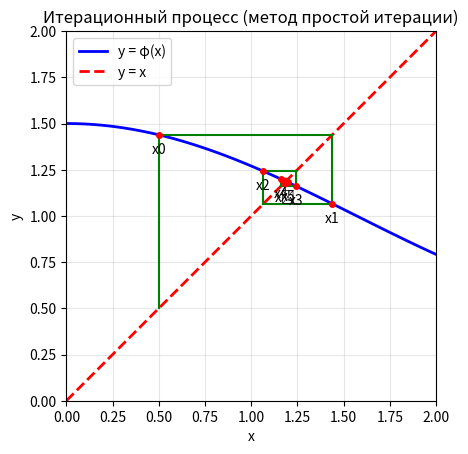

Write the Python code that produced this figure.
import numpy as np
import matplotlib.pyplot as plt

def f(x):
    return 0.5 * np.cos(x) + 1

x = np.linspace(0, 2, 100)
plt.plot(x, f(x), 'b-', linewidth=2, label='y = φ(x)')
plt.plot(x, x, 'r--', linewidth=2, label='y = x')
plt.grid(True, alpha=0.3)

# Итерации с x₀ = 0.5
x0 = 0.5
x_points = [x0]

for i in range(6):
    x_next = f(x_points[-1])
    x_points.append(x_next)

    plt.plot([x_points[i], x_points[i]], [x_points[i], x_points[i+1]], 'g-', linewidth=1.5)
    plt.plot([x_points[i], x_points[i+1]], [x_points[i+1], x_points[i+1]], 'g-', linewidth=1.5)

    plt.plot(x_points[i], f(x_points[i]), 'ro', markersize=4)
    plt.text(x_points[i], f(x_points[i])-0.1, f'x{i}', fontsize=10, ha='center')

plt.plot(x_points[6], x_points[6], 'ro', markersize=6)
plt.text(x_points[6], x_points[6]-0.1, f'x₆', fontsize=10, ha='center')

plt.title('Итерационный процесс (метод простой итерации)')
plt.xlabel('x')
plt.ylabel('y')
plt.legend()
plt.xlim(0, 2)
plt.ylim(0, 2)
plt.gca().set_aspect('equal')
plt.show()

print("Итерационная последовательность:")
for i, val in enumerate(x_points):
    print(f"x{i} = {val:.6f}")

import numpy as np

print("="*50)
print("Решение уравнения x·sin(x) - 1 = 0")
print("Метод простой итерации, точность 10⁻⁵")
print("="*50)

def phi(x):
    return x - 0.5 * (x * np.sin(x) - 1)

x = 1.1
print(f"x₀ = {x}\n")
print(" n        x_n         |x_n - x_n-1|")
print("-" * 40)

for n in range(1, 20):
    x_new = phi(x)
    diff = abs(x_new - x)
    print(f"{n:2}    {x_new:.8f}    {diff:.8f}")

    if diff < 1e-5:
        print("-" * 40)
        print(f"\nКорень: x = {x_new:.8f}")
        print(f"Проверка: {x_new:.8f}·sin({x_new:.8f}) - 1 = {x_new * np.sin(x_new) - 1:.2e}")
        break
    x = x_new